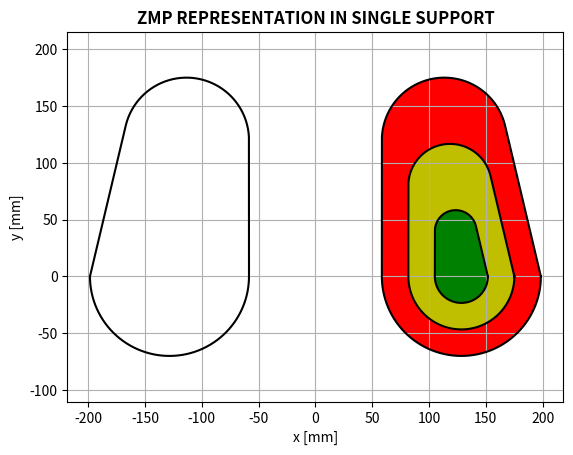

Write the Python code that produced this figure.
"""
Demo of a PathPatch object.
"""
import matplotlib.pyplot as plt
import numpy as np

PI = np.pi
d = 146-17.52
h = 0
def RightFoot():
    # Big semicircle
    ang = np.linspace(2*PI,PI,180)
    x0 = d + 70*np.cos(ang)
    y0 = h + 70*np.sin(ang)

    # Straightline
    x1 = np.ones(121) * (d-70)
    y1 = h + np.linspace(1,121,121) -1

    # Little circle
    ang2 = np.linspace(PI,14.25*PI/180,180)
    x2 = d - 15 + 55*np.cos(ang2)
    y2 = h + 120 + 55*np.sin(ang2)

    # Inclined line
    x3 = np.linspace(d - 15 + 55*np.cos(14.25*PI/180), d + 70*np.cos(2*PI), 100)
    y3 = np.linspace(h + 120 + 55*np.sin(14.25*PI/180), h + 70*np.sin(2*PI), 100)


    x_red = np.concatenate([x0,x1,x2,x3])
    y_red = np.concatenate([y0,y1,y2,y3])
    plt.plot(x_red,y_red,'k')

    x_yellow = np.concatenate([x0,x1,x2,x3])*2/3 + (d-(d*2/3))
    y_yellow = np.concatenate([y0,y1,y2,y3])*2/3 + (h-(h*2/3))
    plt.plot(x_yellow,y_yellow,'k')

    x_green = np.concatenate([x0,x1,x2,x3])*1/3 + (d-(d*1/3))
    y_green = np.concatenate([y0,y1,y2,y3])*1/3 + (h-(h*1/3))
    plt.plot(x_green,y_green,'k')

    plt.fill(x_red,y_red,'r')
    plt.fill(x_yellow,y_yellow,'y')
    plt.fill(x_green,y_green,'g')

    return;


def LeftFoot():
    # Big semicircle
    ang = np.linspace(2*PI,PI,180)
    x0 = d + 70*np.cos(ang)
    y0 = h + 70*np.sin(ang)

    # Straightline
    x1 = np.ones(121) * (d-70)
    y1 = h + np.linspace(1,121,121) -1

    # Little circle
    ang2 = np.linspace(PI,14.25*PI/180,180)
    x2 = d - 15 + 55*np.cos(ang2)
    y2 = h + 120 + 55*np.sin(ang2)

    # Inclined line
    x3 = np.linspace(d - 15 + 55*np.cos(14.25*PI/180), d + 70*np.cos(2*PI), 100)
    y3 = np.linspace(h + 120 + 55*np.sin(14.25*PI/180), h + 70*np.sin(2*PI), 100)

    x_sole = np.concatenate([-x0,-x1,-x2,-x3])
    y_sole = np.concatenate([y0,y1,y2,y3])
    plt.plot(x_sole,y_sole,'k')

    return;





fig = plt.figure()

ax = fig.add_subplot(111)
ax.grid()
ax.axis('equal')
ax.set_title('ZMP REPRESENTATION IN SINGLE SUPPORT', fontsize=12, fontweight='bold')
ax.set_xlabel('x [mm]')
ax.set_ylabel('y [mm]')

RightFoot()
LeftFoot()

ax.plot(0,0,'k',linewidth=2.0)

plt.show()
